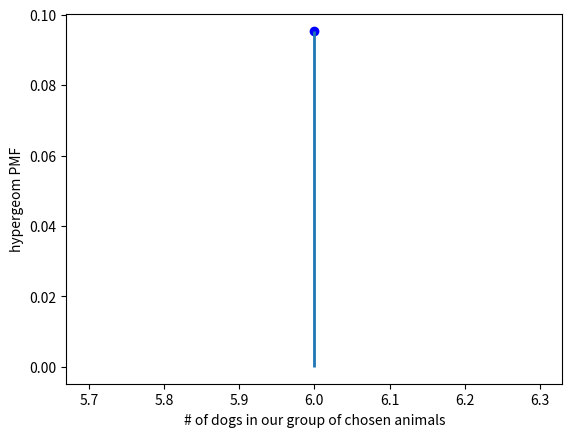

The script that saved this image:
import numpy as np
from scipy.stats import hypergeom
import matplotlib.pyplot as plt

# Suppose we have a collection of 20 animals, of which 7 are dogs.
# Then if we want to know the probability of finding a given number
# of dogs if we choose at random 12 of the 20 animals,
# we can initialize a frozen distribution and plot the
# probability mass function:

[M, n, N] = [20, 7, 12]
rv = hypergeom(M, n, N)
# x = np.arange(0, n+1)
x = n-1
pmf_dogs = rv.pmf(x)

fig = plt.figure()
ax = fig.add_subplot(111)
ax.plot(x, pmf_dogs, 'bo')
ax.vlines(x, 0, pmf_dogs, lw=2)
ax.set_xlabel('# of dogs in our group of chosen animals')
ax.set_ylabel('hypergeom PMF')
# plt.show()


cdf_ = hypergeom.cdf(x, M, n, N)
sf_ = hypergeom.sf(x, M, n, N)

print(cdf_)
print(sf_)
